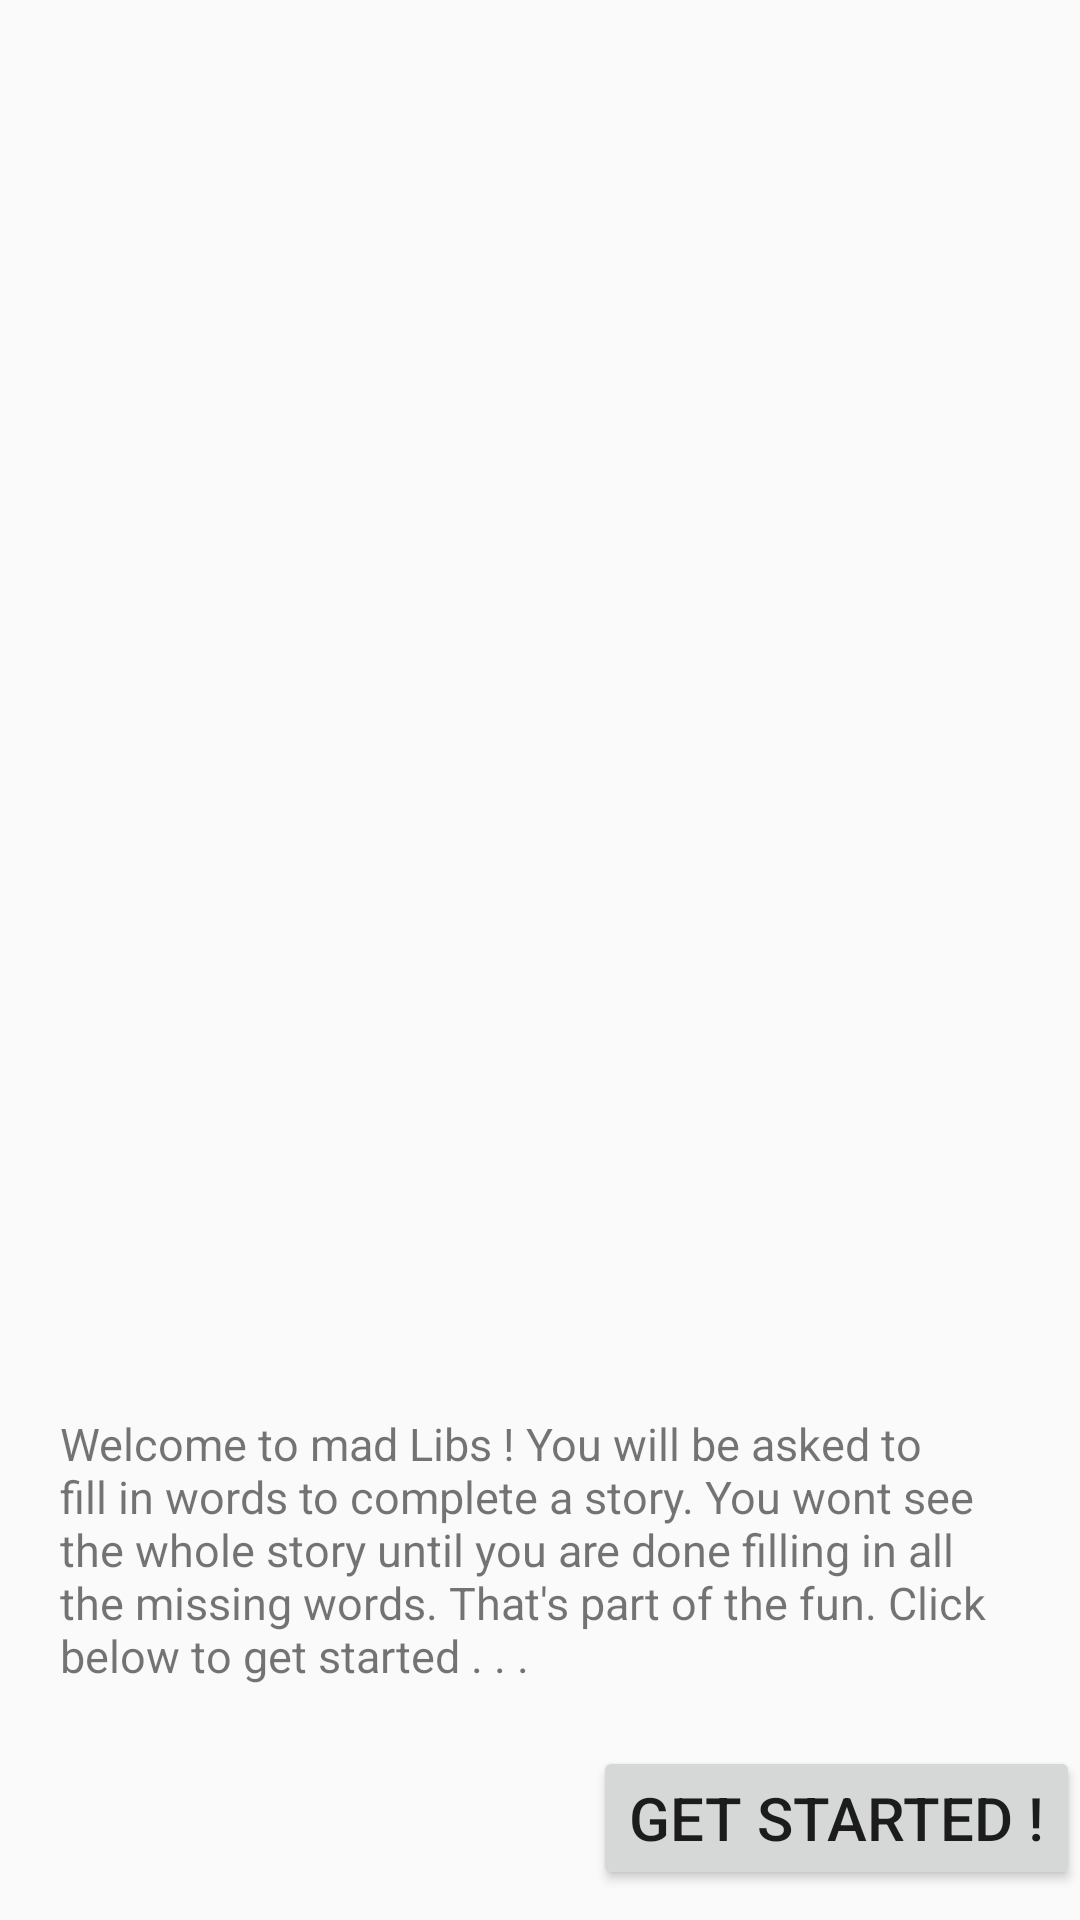

Here is an Android app screen rendered from its layout file. Give the layout XML and the strings, colors and styles it references.
<!-- AndroidManifest.xml: application theme ActionBar.AppTheme -->
<!-- res/layout/activity_menu.xml -->
<?xml version="1.0" encoding="utf-8"?>
<LinearLayout
    android:orientation="vertical"
    xmlns:android="http://schemas.android.com/apk/res/android"
    xmlns:app="http://schemas.android.com/apk/res-auto"
    xmlns:tools="http://schemas.android.com/tools"
    android:layout_width="match_parent"
    android:layout_height="match_parent"
    tools:context="botchway.macrocodes.madlibs.MenuActivity">

    <ImageView
        android:layout_gravity="center"
        android:layout_width="match_parent"
        android:layout_height="wrap_content"
        android:layout_weight="1"
        android:id="@+id/lo"
    />
    <TextView
        android:layout_marginTop="5dp"
        android:layout_width="wrap_content"
        android:layout_height="wrap_content"
        android:padding="20dp"
        android:textSize="15dp"
        android:text="@string/app_info"/>

    <Button
        android:layout_gravity="right"
        android:layout_width="wrap_content"
        android:layout_height="wrap_content"
        android:layout_marginBottom="10dp"
        android:text="GET STARTED !"
        android:onClick="startGame"
        android:textSize="20dp"/>

</LinearLayout>
<!-- resources referenced by this layout -->
<resources>
  <string name="app_info">Welcome to mad Libs \! You will be asked  to fill in words to
          complete a story. You wont see the whole story until
          you are done filling in all the missing words. That\'s part of the fun.
          Click below to get started . . .
              </string>
  <style name="ActionBar.AppTheme" parent="Theme.AppCompat.Light.DarkActionBar" />
</resources>
